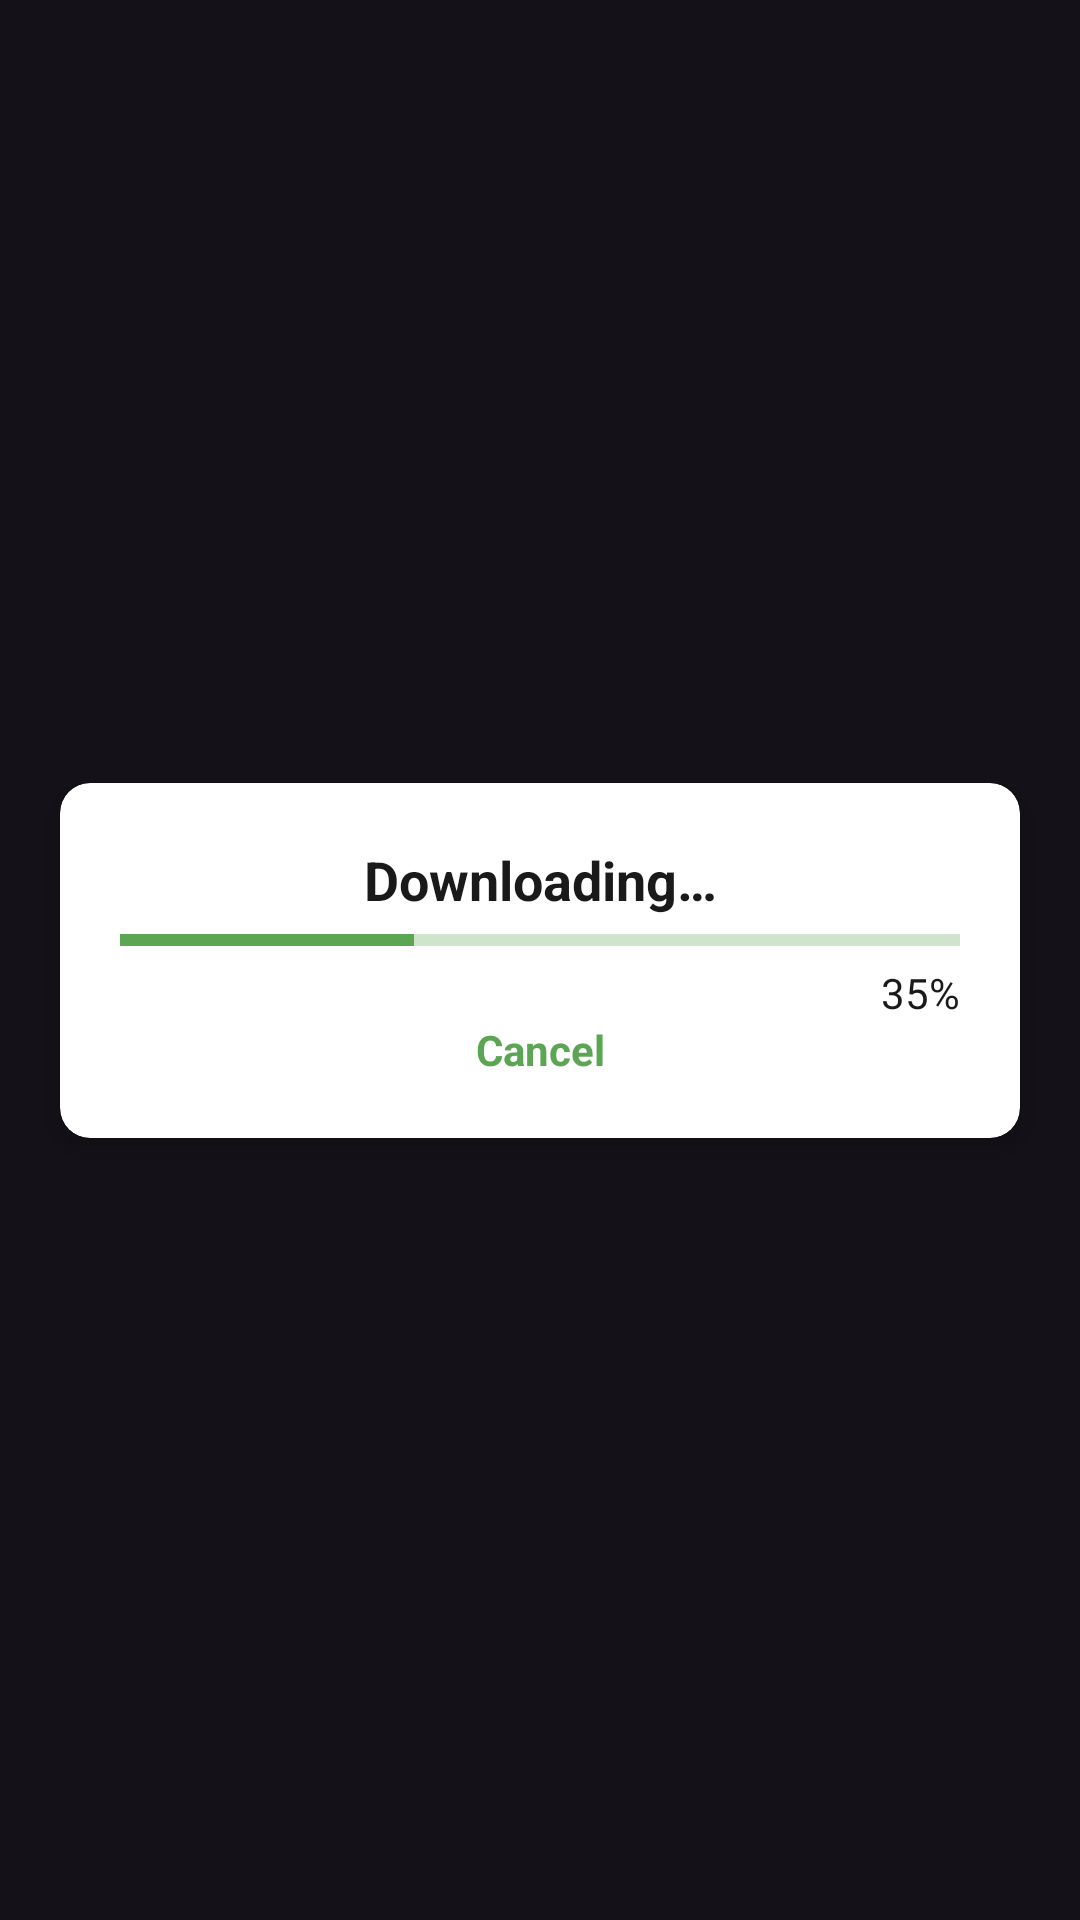

Write the Android layout XML for this screen, with the resource values it uses.
<!-- AndroidManifest.xml: application theme Theme.MakautStudyBuddy -->
<!-- res/layout/layout_progress.xml -->
<?xml version="1.0" encoding="utf-8"?>
<androidx.constraintlayout.widget.ConstraintLayout xmlns:android="http://schemas.android.com/apk/res/android"
    xmlns:app="http://schemas.android.com/apk/res-auto"
    android:layout_width="match_parent"
    android:layout_height="wrap_content">

    <androidx.cardview.widget.CardView
        android:layout_width="match_parent"
        android:layout_height="wrap_content"
        android:layout_margin="20dp"
        app:cardCornerRadius="10dp"
        app:cardElevation="5dp"
        android:backgroundTint="@color/background_upfront"
        app:layout_constraintBottom_toBottomOf="parent"
        app:layout_constraintEnd_toEndOf="parent"
        app:layout_constraintStart_toStartOf="parent"
        app:layout_constraintTop_toTopOf="parent">

        <LinearLayout
            android:layout_width="match_parent"
            android:layout_height="match_parent"
            android:orientation="vertical"
            android:padding="20dp">

            <TextView
                android:layout_width="match_parent"
                android:layout_height="wrap_content"
                android:gravity="center"
                android:text="@string/downloading"
                android:textColor="@color/text"
                android:textSize="18sp"
                android:textStyle="bold" />

            <ProgressBar
                android:id="@+id/progressBar"
                style="?android:attr/progressBarStyleHorizontal"
                android:layout_width="match_parent"
                android:layout_height="wrap_content"
                android:progress="35"
                android:progressBackgroundTint="@color/highlight"
                android:progressTint="@color/highlight" />

            <TextView
                android:id="@+id/mProgress"
                android:layout_width="match_parent"
                android:layout_height="wrap_content"
                android:gravity="end"
                android:textColor="@color/text"
                android:text="@string/_35" />

            <TextView
                android:id="@+id/mCancel"
                android:layout_width="match_parent"
                android:layout_height="wrap_content"
                android:gravity="center"
                android:textStyle="bold"
                android:textColor="@color/highlight"
                android:text="Cancel" />

        </LinearLayout>
    </androidx.cardview.widget.CardView>

</androidx.constraintlayout.widget.ConstraintLayout>
<!-- resources referenced by this layout -->
<resources>
  <color name="background_upfront">#ffffff</color>
  <color name="highlight">#5ca653</color>
  <color name="text">#1a1a1a</color>
  <string name="_35">35%</string>
  <string name="downloading">Downloading…</string>
  <style name="Theme.MakautStudyBuddy" parent="Base.Theme.MakautStudyBuddy" />
  <style name="Base.Theme.MakautStudyBuddy" parent="Theme.Material3.Dark.NoActionBar">
          
          <item name="colorPrimary">@color/background</item>
          <item name="android:statusBarColor">?attr/colorPrimary</item>
          <item name="android:windowLightStatusBar">true</item>
      </style>
  <color name="background">#EBF2EA</color>
</resources>
